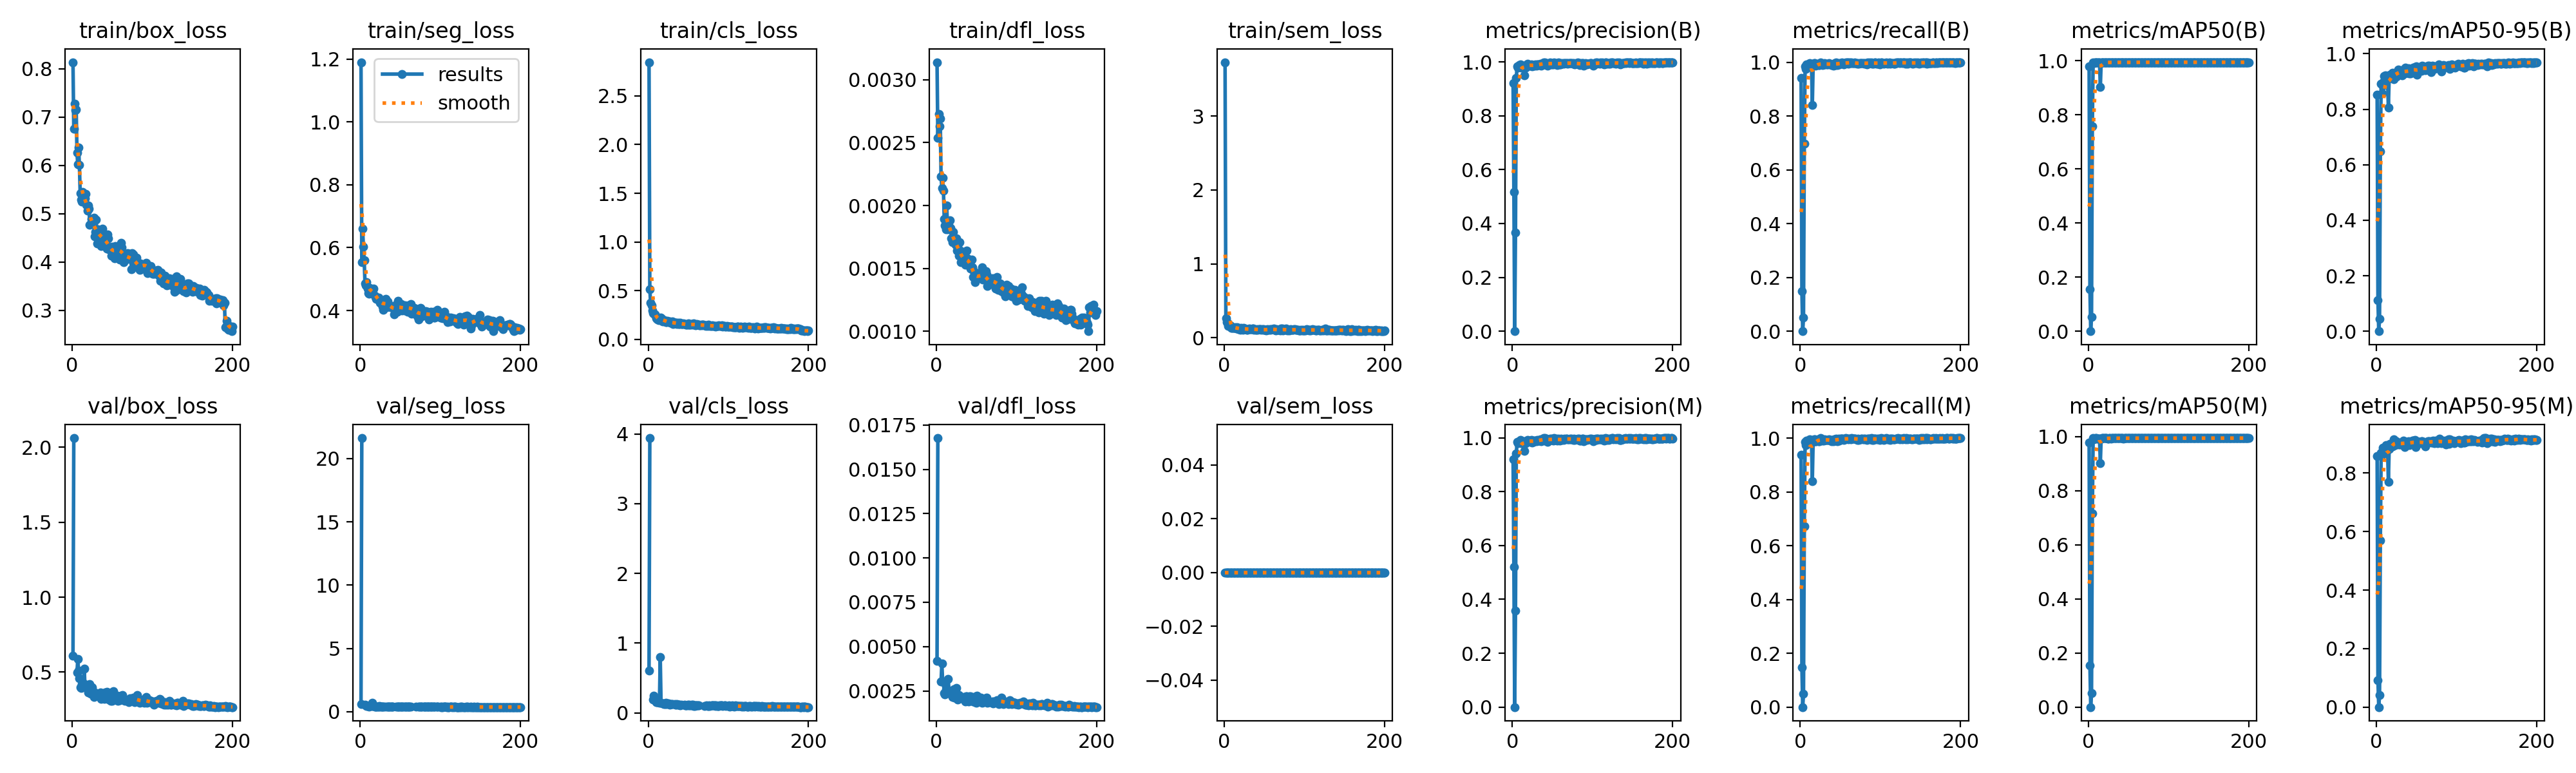

Values plotted in this chart, from the file beside it:
epoch, time, train/box_loss, train/seg_loss, train/cls_loss, train/dfl_loss, train/sem_loss, metrics/precision(B), metrics/recall(B), metrics/mAP50(B), metrics/mAP50-95(B), metrics/precision(M), metrics/recall(M), metrics/mAP50(M), metrics/mAP50-95(M), val/box_loss, val/seg_loss, val/cls_loss, val/dfl_loss, val/sem_loss, lr/pg0, lr/pg1, lr/pg2
1, 19.05, 0.8133, 1.19, 2.846, 0.00314, 3.73, 0.9219, 0.9421, 0.9789, 0.8515, 0.9205, 0.9368, 0.9784, 0.8578, 0.6076, 0.6236, 0.6089, 0.00419, 0, 0.00065, 0.00065, 0.00065
2, 35.43, 0.6756, 0.5547, 0.5114, 0.00254, 0.2628, 0.5169, 0.1478, 0.1558, 0.1129, 0.5215, 0.1481, 0.154, 0.09282, 2.061, 21.62, 3.94, 0.01676, 0, 0.00131, 0.00131, 0.00131
3, 51.14, 0.7268, 0.6601, 0.3734, 0.00273, 0.2145, 0, 0, 0, 0, 0, 0, 0, 0, nan, nan, nan, nan, 0, 0.001964, 0.001964, 0.001964
4, 66.63, 0.7147, 0.6021, 0.3463, 0.00263, 0.205, 0.3658, 0.05006, 0.05169, 0.044, 0.3571, 0.04887, 0.05047, 0.04212, nan, nan, nan, nan, 0, 0.00197, 0.00197, 0.00197
5, 82.44, 0.7158, 0.5594, 0.2981, 0.00269, 0.1614, 0.9396, 0.6961, 0.7572, 0.6491, 0.9415, 0.6713, 0.7164, 0.5698, nan, nan, nan, nan, 0, 0.00196, 0.00196, 0.00196
6, 98.35, 0.6255, 0.4872, 0.2724, 0.00223, 0.1662, 0.9837, 0.9857, 0.9936, 0.892, 0.9849, 0.9869, 0.9939, 0.8683, 0.4957, 0.5248, 0.1928, 0.00302, 0, 0.00195, 0.00195, 0.00195
7, 114.5, 0.6014, 0.4811, 0.2599, 0.00214, 0.1719, 0.9794, 0.9738, 0.9912, 0.858, 0.9794, 0.9738, 0.9912, 0.8632, 0.589, 0.5159, 0.2443, 0.00406, 0, 0.001941, 0.001941, 0.001941
8, 130.4, 0.6363, 0.4903, 0.2553, 0.00222, 0.1611, 0.9838, 0.9917, 0.9937, 0.8844, 0.9838, 0.9917, 0.9937, 0.8865, 0.5098, 0.4383, 0.182, 0.00303, 0, 0.001931, 0.001931, 0.001931
9, 155.4, 0.601, 0.4703, 0.2428, 0.00212, 0.1369, 0.9881, 0.986, 0.9938, 0.8984, 0.9881, 0.986, 0.9938, 0.8813, 0.46, 0.4349, 0.2001, 0.00298, 0, 0.001921, 0.001921, 0.001921
10, 178.6, 0.542, 0.4559, 0.2136, 0.00189, 0.1366, 0.9916, 0.9841, 0.9944, 0.9187, 0.9916, 0.9841, 0.9944, 0.887, 0.3966, 0.4281, 0.1562, 0.00237, 0, 0.001911, 0.001911, 0.001911
11, 201.4, 0.5285, 0.4536, 0.2094, 0.00184, 0.1361, 0.979, 0.9857, 0.9933, 0.9212, 0.979, 0.9857, 0.9933, 0.8812, 0.3939, 0.4152, 0.154, 0.0023, 0, 0.001901, 0.001901, 0.001901
12, 224.4, 0.5245, 0.4723, 0.2021, 0.00181, 0.1321, 0.9808, 0.9964, 0.9936, 0.9104, 0.9808, 0.9964, 0.9936, 0.8964, 0.4192, 0.4521, 0.1519, 0.00255, 0, 0.001891, 0.001891, 0.001891
13, 248.2, 0.5442, 0.4698, 0.1995, 0.002, 0.1372, 0.985, 0.9893, 0.9932, 0.9138, 0.985, 0.9893, 0.9932, 0.876, 0.412, 0.4822, 0.1529, 0.00248, 0, 0.001881, 0.001881, 0.001881
14, 270.8, 0.541, 0.4565, 0.2093, 0.00185, 0.1398, 0.9869, 0.9913, 0.9934, 0.909, 0.9869, 0.9913, 0.9934, 0.8876, 0.4236, 0.4275, 0.1469, 0.00244, 0, 0.001871, 0.001871, 0.001871
15, 304.9, 0.5334, 0.4631, 0.2094, 0.00181, 0.1283, 0.9505, 0.8403, 0.9032, 0.8059, 0.9505, 0.8403, 0.9032, 0.7695, 0.5238, 0.7114, 0.7969, 0.00319, 0, 0.001861, 0.001861, 0.001861
16, 334.5, 0.5311, 0.4676, 0.2256, 0.00183, 0.1472, 0.9799, 0.9859, 0.9933, 0.9144, 0.9799, 0.9859, 0.9933, 0.8825, 0.4037, 0.4658, 0.1492, 0.00239, 0, 0.001852, 0.001852, 0.001852
17, 369.3, 0.5408, 0.469, 0.2107, 0.00188, 0.1348, 0.9789, 0.9959, 0.9941, 0.9238, 0.9789, 0.9959, 0.9941, 0.9008, nan, nan, nan, nan, 0, 0.001842, 0.001842, 0.001842
18, 401.5, 0.5178, 0.448, 0.1863, 0.00182, 0.1179, 0.9905, 0.9962, 0.9939, 0.9138, 0.9905, 0.9962, 0.9939, 0.8929, 0.4104, 0.4092, 0.1395, 0.00249, 0, 0.001832, 0.001832, 0.001832
19, 432.9, 0.506, 0.4423, 0.1991, 0.00174, 0.1131, 0.9928, 0.987, 0.9942, 0.923, 0.9928, 0.987, 0.9942, 0.8941, 0.39, 0.4031, 0.1352, 0.00229, 0, 0.001822, 0.001822, 0.001822
20, 465.1, 0.5171, 0.4363, 0.1951, 0.00171, 0.1121, 0.9904, 0.9882, 0.9943, 0.9314, 0.9904, 0.9882, 0.9943, 0.891, 0.3628, 0.4033, 0.1297, 0.00215, 0, 0.001812, 0.001812, 0.001812
21, 496.9, 0.5103, 0.4394, 0.1896, 0.00179, 0.1344, 0.9865, 0.9929, 0.9944, 0.925, 0.9865, 0.9929, 0.9944, 0.9054, 0.3767, 0.411, 0.1318, 0.00228, 0, 0.001802, 0.001802, 0.001802
22, 530.9, 0.4771, 0.4388, 0.1757, 0.00171, 0.1248, 0.9847, 0.9952, 0.9944, 0.9077, 0.9847, 0.9952, 0.9944, 0.9146, 0.4205, 0.4058, 0.1439, 0.0026, 0, 0.001792, 0.001792, 0.001792
23, 565.2, 0.4793, 0.4407, 0.1743, 0.00173, 0.1109, 0.9893, 0.9888, 0.9941, 0.9324, 0.9893, 0.9888, 0.9941, 0.896, 0.3572, 0.4176, 0.1277, 0.00211, 0, 0.001782, 0.001782, 0.001782
24, 596.3, 0.4892, 0.431, 0.193, 0.00169, 0.1323, 0.9909, 0.9893, 0.9937, 0.9207, 0.9909, 0.9893, 0.9937, 0.8973, 0.3901, 0.434, 0.1338, 0.00244, 0, 0.001772, 0.001772, 0.001772
25, 629.5, 0.4847, 0.425, 0.1834, 0.00174, 0.1174, 0.9831, 1, 0.9938, 0.9181, 0.9831, 1, 0.9938, 0.909, 0.3988, 0.4071, 0.138, 0.00265, 0, 0.001762, 0.001762, 0.001762
26, 662.1, 0.4793, 0.4293, 0.1802, 0.00164, 0.1288, 0.9846, 0.9932, 0.9939, 0.9347, 0.9846, 0.9932, 0.9939, 0.9052, 0.3627, 0.4134, 0.1303, 0.00216, 0, 0.001752, 0.001752, 0.001752
27, 699.3, 0.4919, 0.4261, 0.1839, 0.00168, 0.1135, 0.9887, 0.994, 0.9942, 0.9426, 0.9887, 0.994, 0.9942, 0.9044, 0.3335, 0.4142, 0.1185, 0.00203, 0, 0.001743, 0.001743, 0.001743
28, 731.5, 0.4521, 0.4116, 0.1673, 0.0016, 0.1125, 0.9869, 0.9905, 0.9937, 0.9265, 0.9869, 0.9905, 0.9937, 0.898, 0.3662, 0.4065, 0.1275, 0.00227, 0, 0.001733, 0.001733, 0.001733
29, 763.7, 0.4623, 0.4029, 0.1684, 0.00171, 0.1111, 0.9896, 0.9917, 0.994, 0.9355, 0.9896, 0.9917, 0.994, 0.8992, 0.3491, 0.4034, 0.1229, 0.00211, 0, 0.001723, 0.001723, 0.001723
30, 796.3, 0.4874, 0.4272, 0.1861, 0.00164, 0.1173, 0.9858, 0.9961, 0.9945, 0.9321, 0.9858, 0.9961, 0.9945, 0.8974, 0.3616, 0.3976, 0.1246, 0.00221, 0, 0.001713, 0.001713, 0.001713
31, 829.4, 0.4376, 0.4307, 0.1539, 0.00155, 0.1213, 0.9906, 0.9929, 0.9939, 0.9398, 0.9906, 0.9929, 0.9939, 0.9035, 0.3538, nan, nan, 0.00209, 0, 0.001703, 0.001703, 0.001703
32, 861.3, 0.4669, 0.4374, 0.1684, 0.00159, 0.1187, 0.9905, 0.9937, 0.9944, 0.9216, 0.9905, 0.9937, 0.9944, 0.8976, nan, nan, nan, nan, 0, 0.001693, 0.001693, 0.001693
33, 893.9, 0.4662, 0.41, 0.173, 0.00159, 0.114, 0.9893, 0.9918, 0.9946, 0.941, 0.9893, 0.9918, 0.9946, 0.9062, 0.3443, 0.4058, 0.1291, 0.0021, 0, 0.001683, 0.001683, 0.001683
34, 927.2, 0.4648, 0.4286, 0.1716, 0.00156, 0.1132, 0.9898, 0.9929, 0.9941, 0.9392, 0.9898, 0.9929, 0.9941, 0.9107, 0.3375, 0.3916, 0.1182, 0.00205, 0, 0.001673, 0.001673, 0.001673
35, 963.1, 0.4467, 0.4191, 0.1701, 0.00158, 0.1233, 0.9939, 0.994, 0.9939, 0.9282, 0.9939, 0.994, 0.9939, 0.8885, 0.3647, 0.4081, 0.1219, 0.00216, 0, 0.001663, 0.001663, 0.001663
36, 996, 0.4329, 0.4129, 0.1604, 0.00153, 0.1224, 0.9859, 0.9963, 0.9939, 0.9494, 0.9859, 0.9963, 0.9939, 0.9074, 0.3203, 0.3928, 0.1237, 0.00192, 0, 0.001654, 0.001654, 0.001654
37, 1031, 0.4555, 0.4176, 0.1676, 0.00156, 0.1088, 0.9926, 0.9929, 0.9946, 0.9324, 0.9926, 0.9929, 0.9946, 0.902, 0.3552, 0.3894, 0.12, 0.0022, 0, 0.001644, 0.001644, 0.001644
38, 1064, 0.4685, 0.4111, 0.1601, 0.00164, 0.1136, 0.9928, 0.9914, 0.9945, 0.9325, 0.9928, 0.9914, 0.9945, 0.9067, 0.3545, 0.3928, 0.1221, 0.0022, 0, 0.001634, 0.001634, 0.001634
39, 1100, 0.4402, 0.4121, 0.1581, 0.00158, 0.1085, 0.9985, 0.9893, 0.9945, 0.9337, 0.9985, 0.9893, 0.9945, 0.9001, 0.3574, 0.393, 0.116, 0.00215, 0, 0.001624, 0.001624, 0.001624
40, 1132, 0.4555, 0.4111, 0.1699, 0.00155, 0.1105, 0.9905, 0.9925, 0.9944, 0.9485, 0.9905, 0.9925, 0.9944, 0.9091, 0.3209, 0.3993, 0.1132, 0.00192, 0, 0.001614, 0.001614, 0.001614
41, 1165, 0.4397, 0.4082, 0.1596, 0.00156, 0.1183, 0.9985, 0.9881, 0.9947, 0.9302, 0.9985, 0.9881, 0.9947, 0.8957, 0.3661, 0.4002, 0.122, 0.0022, 0, 0.001604, 0.001604, 0.001604
42, 1199, 0.4402, 0.3885, 0.1586, 0.00155, 0.1095, 0.9958, 0.9952, 0.9944, 0.9431, 0.9958, 0.9952, 0.9944, 0.9054, nan, nan, nan, nan, 0, 0.001594, 0.001594, 0.001594
43, 1232, 0.4278, 0.4121, 0.154, 0.0015, 0.1128, 0.9929, 0.9954, 0.994, 0.9282, 0.9929, 0.9954, 0.994, 0.8998, 0.3692, nan, nan, 0.00221, 0, 0.001584, 0.001584, 0.001584
44, 1265, 0.4563, 0.4002, 0.1636, 0.00157, 0.117, 0.9858, 0.9902, 0.9937, 0.9407, 0.9858, 0.9902, 0.9937, 0.8993, 0.3321, nan, nan, 0.00199, 0, 0.001574, 0.001574, 0.001574
45, 1300, 0.4493, 0.4189, 0.1575, 0.00151, 0.1147, 0.9939, 0.9988, 0.9947, 0.9456, 0.9939, 0.9988, 0.9947, 0.9117, 0.3366, 0.388, 0.1145, 0.00202, 0, 0.001564, 0.001564, 0.001564
46, 1332, 0.4258, 0.3968, 0.1542, 0.00143, 0.1049, 0.994, 0.9889, 0.9946, 0.9496, 0.994, 0.9889, 0.9946, 0.9105, 0.3177, 0.3806, 0.1109, 0.00191, 0, 0.001554, 0.001554, 0.001554
47, 1366, 0.4265, 0.4312, 0.1495, 0.00148, 0.1138, 0.9976, 0.9934, 0.9945, 0.9454, 0.9976, 0.9934, 0.9945, 0.9046, 0.33, 0.3926, 0.1099, 0.00195, 0, 0.001545, 0.001545, 0.001545
48, 1399, 0.4249, 0.4109, 0.1486, 0.00139, 0.105, 0.9916, 0.9976, 0.9946, 0.9519, 0.9916, 0.9976, 0.9946, 0.9139, 0.3087, 0.3836, 0.1064, 0.00186, 0, 0.001535, 0.001535, 0.001535
49, 1430, 0.4124, 0.4078, 0.1475, 0.00141, 0.1146, 0.9964, 0.9917, 0.9941, 0.9285, 0.9964, 0.9917, 0.9941, 0.8887, 0.3634, 0.3952, 0.1197, 0.00219, 0, 0.001525, 0.001525, 0.001525
50, 1463, 0.4314, 0.4054, 0.161, 0.00144, 0.1114, 0.9914, 0.9976, 0.9945, 0.954, 0.9914, 0.9976, 0.9945, 0.9045, 0.3085, 0.3893, 0.1062, 0.00185, 0, 0.001515, 0.001515, 0.001515
51, 1499, 0.4218, 0.4208, 0.1492, 0.00146, 0.1104, 0.9902, 0.9976, 0.9941, 0.9244, 0.9902, 0.9976, 0.9941, 0.9096, 0.3716, 0.3996, 0.1217, 0.00225, 0, 0.001505, 0.001505, 0.001505
52, 1531, 0.4266, 0.4009, 0.1529, 0.00142, 0.1006, 0.9986, 0.9988, 0.9946, 0.9369, 0.9986, 0.9988, 0.9946, 0.9068, 0.3496, 0.3904, 0.1093, 0.00208, 0, 0.001495, 0.001495, 0.001495
53, 1563, 0.4076, 0.4044, 0.1478, 0.00144, 0.1101, 0.9952, 0.9969, 0.9942, 0.947, 0.9952, 0.9969, 0.9942, 0.9034, 0.3352, 0.3894, 0.1089, 0.00199, 0, 0.001485, 0.001485, 0.001485
54, 1596, 0.4321, 0.4105, 0.1546, 0.00143, 0.1179, 0.9928, 0.9923, 0.994, 0.9403, 0.9928, 0.9923, 0.994, 0.9074, 0.3327, 0.3839, 0.114, 0.00201, 0, 0.001475, 0.001475, 0.001475
55, 1630, 0.4283, 0.401, 0.1566, 0.00144, 0.1109, 0.9963, 0.9964, 0.9944, 0.9525, 0.9963, 0.9964, 0.9944, 0.9029, 0.3175, nan, nan, 0.00189, 0, 0.001465, 0.001465, 0.001465
56, 1661, 0.4217, 0.4175, 0.1499, 0.00144, 0.1105, 0.9893, 0.9959, 0.9939, 0.9378, 0.9893, 0.9959, 0.9939, 0.9093, 0.3406, 0.3882, 0.1197, 0.00211, 0, 0.001455, 0.001455, 0.001455
57, 1694, 0.4313, 0.4144, 0.1611, 0.00151, 0.1129, 0.9941, 0.9996, 0.9944, 0.9564, 0.9941, 0.9996, 0.9944, 0.9091, 0.3074, 0.3838, 0.1004, 0.00185, 0, 0.001446, 0.001446, 0.001446
58, 1727, 0.4283, 0.4062, 0.1495, 0.00141, 0.1116, 0.9976, 0.9987, 0.9945, 0.9528, 0.9976, 0.9987, 0.9945, 0.902, 0.312, 0.3891, 0.09809, 0.00187, 0, 0.001436, 0.001436, 0.001436
59, 1759, 0.4054, 0.3959, 0.1449, 0.00142, 0.1157, 0.9894, 0.9983, 0.9944, 0.9552, 0.9894, 0.9983, 0.9944, 0.9077, 0.312, 0.3926, 0.1049, 0.00186, 0, 0.001426, 0.001426, 0.001426
60, 1792, 0.4232, 0.4157, 0.1485, 0.00142, 0.1191, 0.9906, 0.9952, 0.9943, 0.9458, 0.9906, 0.9952, 0.9943, 0.9048, 0.3319, 0.4048, 0.1115, 0.00202, 0, 0.001416, 0.001416, 0.001416
... 140 more rows
